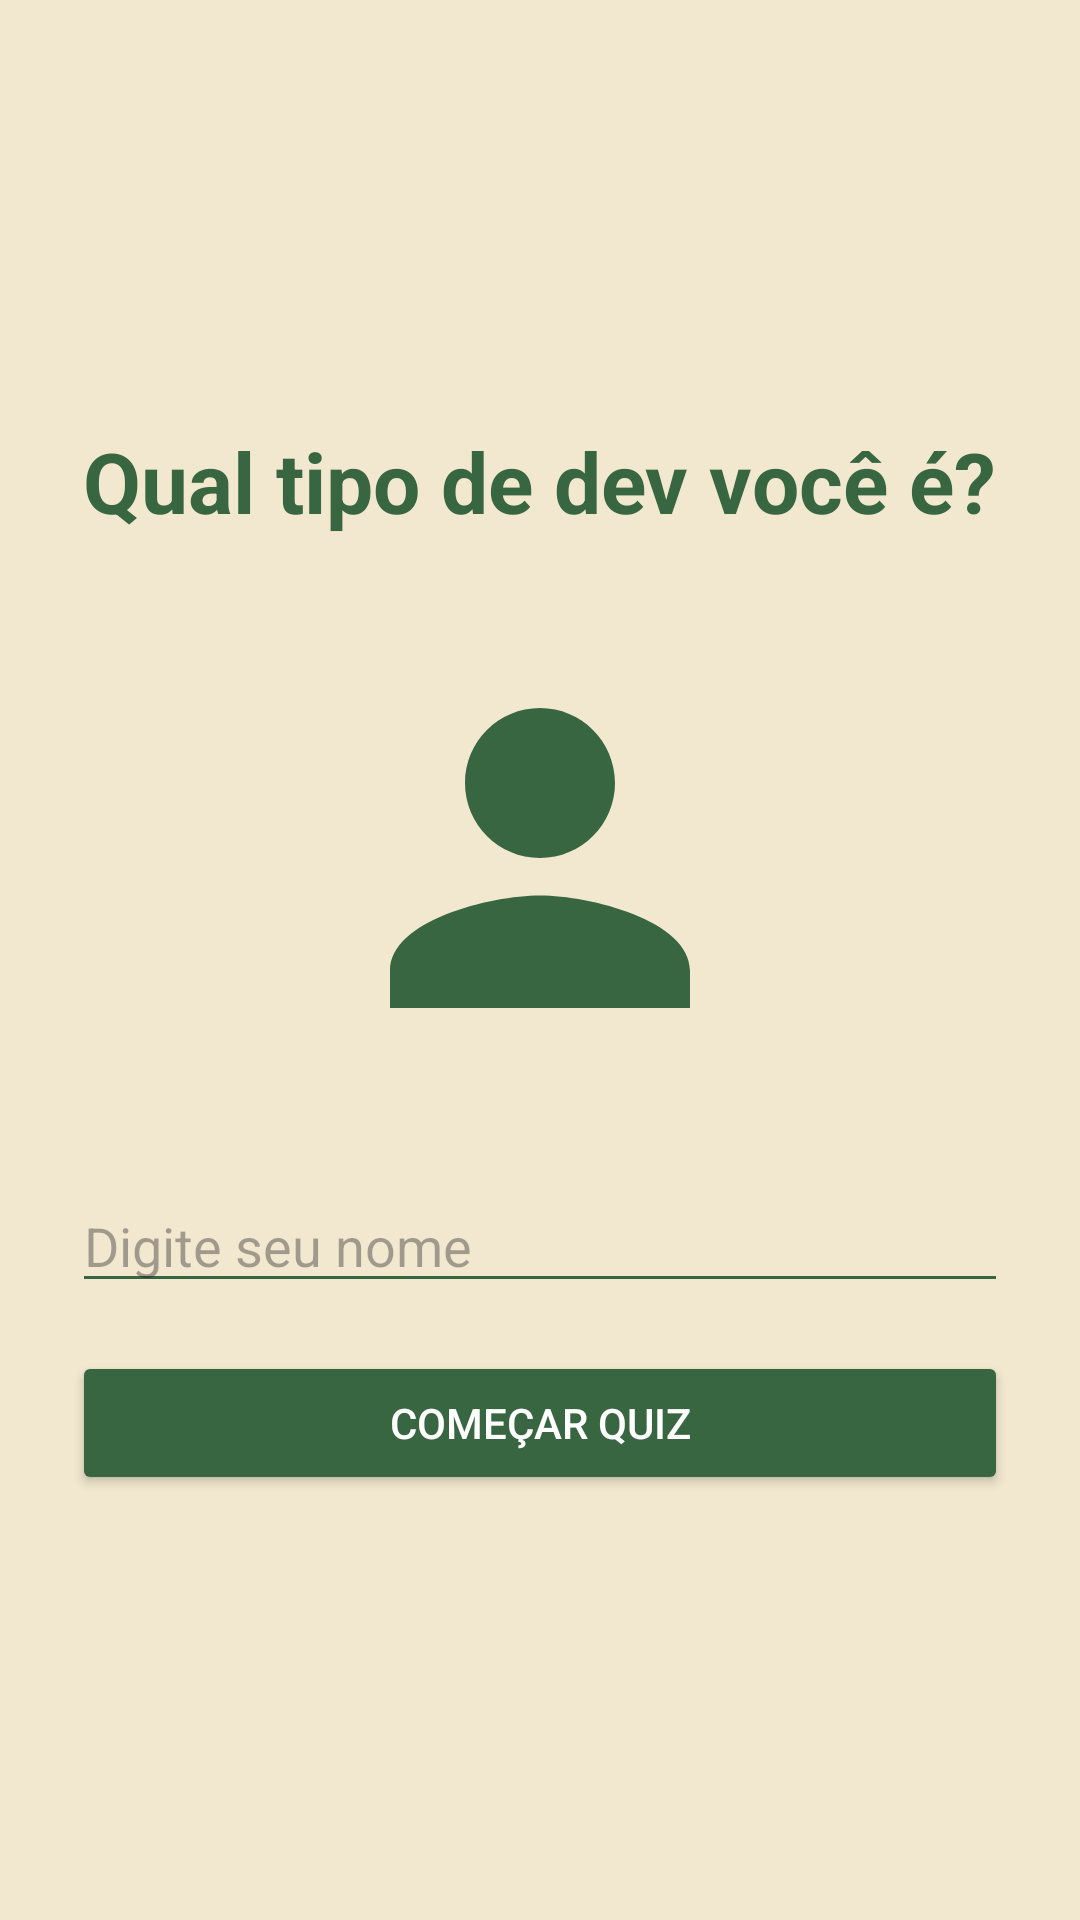

Android layout source for this screen:
<!-- AndroidManifest.xml: application theme Theme.Ibmecdevmobileap2 -->
<!-- res/layout/activity_main.xml -->
<?xml version="1.0" encoding="utf-8"?>
<LinearLayout xmlns:android="http://schemas.android.com/apk/res/android"
    xmlns:tools="http://schemas.android.com/tools"
    android:id="@+id/main"
    android:layout_width="match_parent"
    android:layout_height="match_parent"
    android:orientation="vertical"
    android:gravity="center"
    android:padding="24dp"
    android:background="@color/light_gray"
    tools:context=".MainActivity">

    <TextView
        android:id="@+id/welcome_title"
        android:layout_width="wrap_content"
        android:layout_height="wrap_content"
        android:text="Qual tipo de dev você é?"
        android:textSize="28sp"
        android:textColor="@color/green_dark"
        android:textStyle="bold"
        android:textAlignment="center"
        android:layout_marginBottom="32dp"/>

    <ImageView
        android:id="@+id/welcome_image"
        android:layout_width="150dp"
        android:layout_height="150dp"
        android:src="@drawable/ic_dev_profile"
        android:layout_marginBottom="32dp" />

    <EditText
        android:id="@+id/name_input"
        android:layout_width="match_parent"
        android:layout_height="wrap_content"
        android:hint="Digite seu nome"
        android:inputType="textPersonName"
        android:backgroundTint="@color/green_dark"
        android:layout_marginBottom="16dp"/>

    <Button
        android:id="@+id/start_button"
        android:layout_width="match_parent"
        android:layout_height="wrap_content"
        android:text="Começar Quiz"
        android:backgroundTint="@color/green_dark"
        android:textColor="@color/white"/>

</LinearLayout>
<!-- resources referenced by this layout -->
<resources>
  <color name="green_dark">#386641</color>
  <color name="light_gray">#F2E8CF</color>
  <color name="white">#FFFFFF</color>
  <!-- drawable ic_dev_profile (drawable) -->
  <vector xmlns:android="http://schemas.android.com/apk/res/android"
      android:width="24dp"
      android:height="24dp"
      android:viewportWidth="24.0"
      android:viewportHeight="24.0"
      android:tint="?attr/colorPrimary">
      <path
          android:fillColor="@android:color/white"
          android:pathData="M12,12c2.21,0 4,-1.79 4,-4s-1.79,-4 -4,-4 -4,1.79 -4,4 1.79,4 4,4zM12,14c-2.67,0 -8,1.34 -8,4v2h16v-2c0,-2.66 -5.33,-4 -8,-4z"/>
  </vector>
  <style name="Theme.Ibmecdevmobileap2" parent="Base.Theme.Ibmecdevmobileap2" />
  <style name="Base.Theme.Ibmecdevmobileap2" parent="Theme.Material3.DayNight.NoActionBar">
          
          <item name="colorPrimary">@color/green_dark</item>
          <item name="colorPrimaryVariant">@color/green_medium</item>
          <item name="colorOnPrimary">@color/white</item>
          
          <item name="colorSecondary">@color/green_light</item>
          <item name="colorSecondaryVariant">@color/green_medium</item>
          <item name="colorOnSecondary">@color/black</item>
          
          <item name="android:statusBarColor">?attr/colorPrimaryVariant</item>
          
          <item name="android:windowBackground">@color/light_gray</item>
      </style>
  <color name="green_medium">#6A994E</color>
  <color name="green_light">#A7C957</color>
  <color name="black">#000000</color>
</resources>
